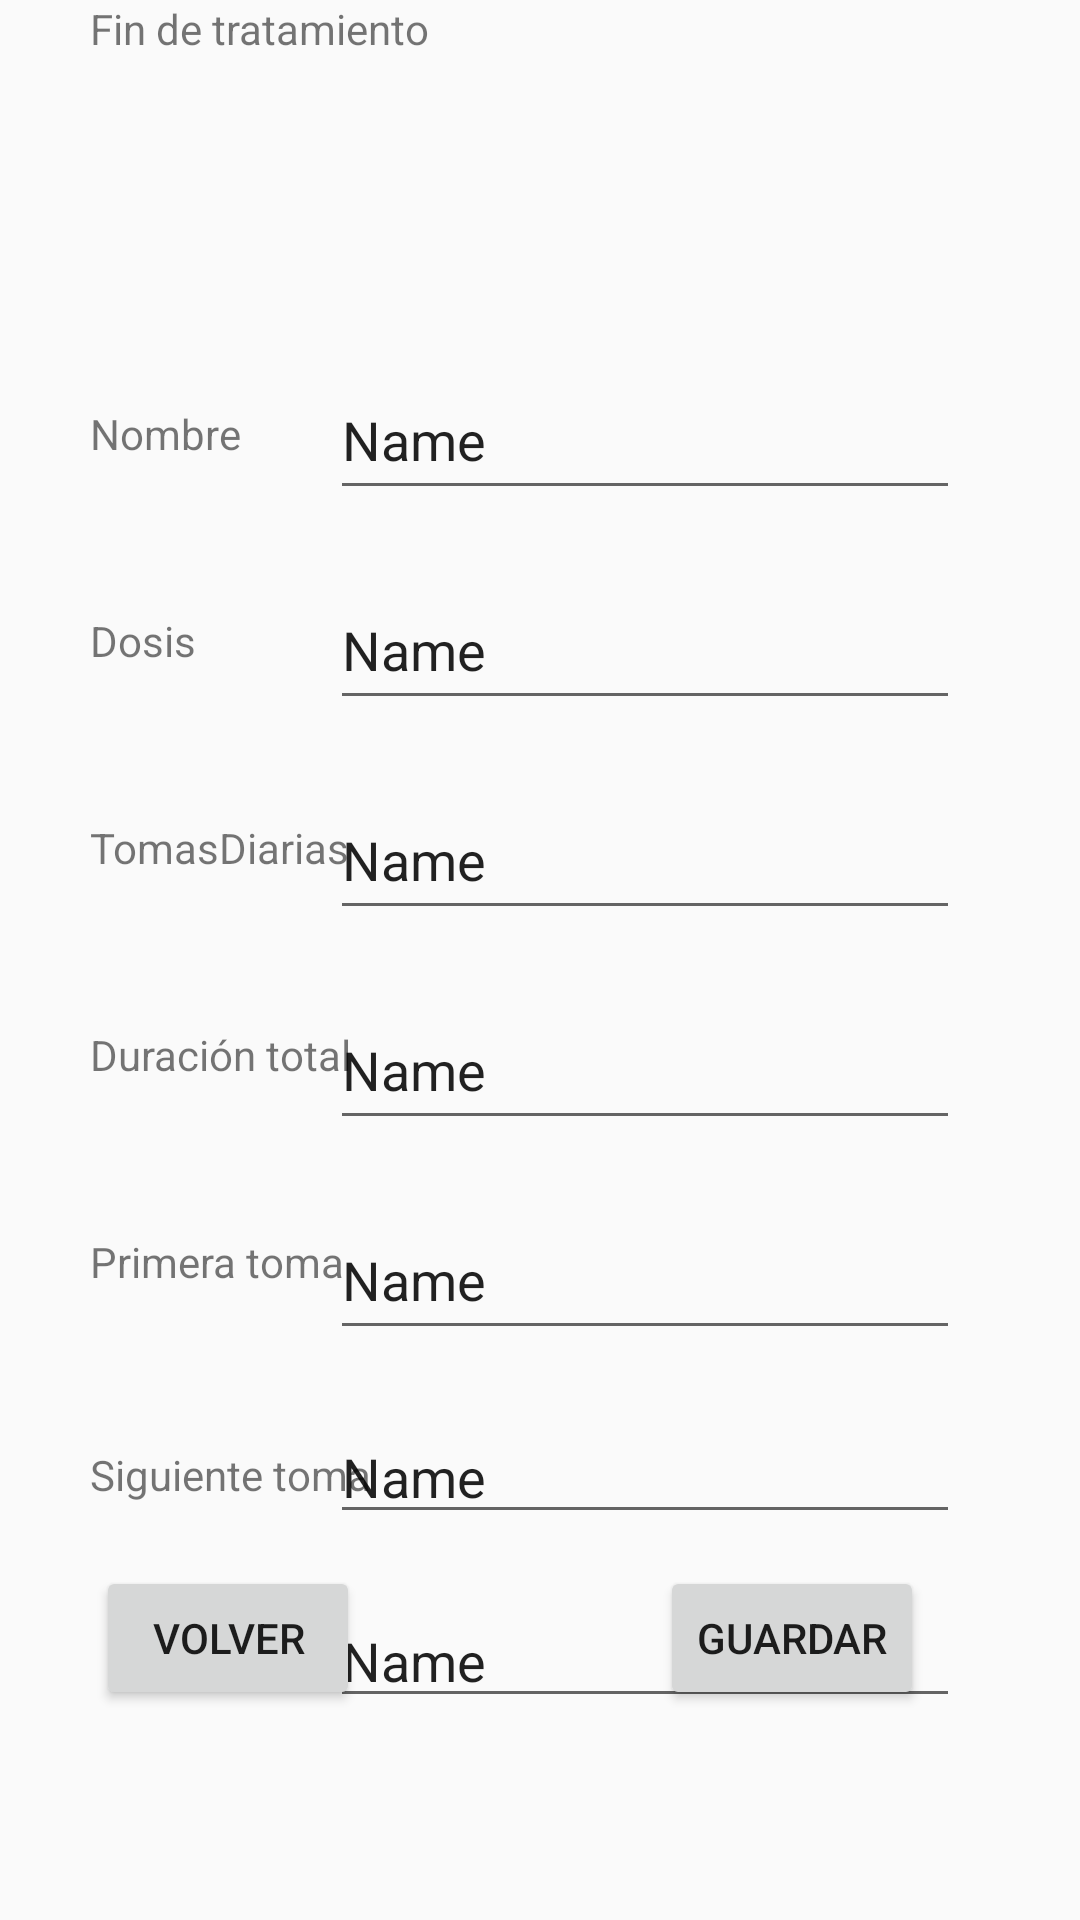

Layout XML and referenced resources for this Android screen:
<!-- AndroidManifest.xml: application theme Theme.AppCompat.DayNight.DarkActionBar -->
<!-- res/layout/activity_medicamentos_modify.xml -->
<?xml version="1.0" encoding="utf-8"?>
<androidx.constraintlayout.widget.ConstraintLayout xmlns:android="http://schemas.android.com/apk/res/android"
    xmlns:app="http://schemas.android.com/apk/res-auto"
    xmlns:tools="http://schemas.android.com/tools"
    android:layout_width="match_parent"
    android:layout_height="match_parent">

    <TextView
        android:id="@+id/label1_med_mod"
        android:layout_width="wrap_content"
        android:layout_height="wrap_content"
        android:layout_marginStart="30dp"
        android:layout_marginTop="135dp"
        android:text="Nombre"
        app:layout_constraintStart_toStartOf="parent"
        app:layout_constraintTop_toTopOf="parent" />

    <EditText
        android:id="@+id/caja1_med_mod"
        android:layout_width="wrap_content"
        android:layout_height="50dp"
        android:layout_marginTop="120dp"
        android:layout_marginEnd="40dp"
        android:ems="10"
        android:inputType="text"
        android:text="Name"
        app:layout_constraintEnd_toEndOf="parent"
        app:layout_constraintTop_toTopOf="parent" />

    <TextView
        android:id="@+id/label2_med_mod"
        android:layout_width="wrap_content"
        android:layout_height="wrap_content"
        android:layout_marginStart="30dp"
        android:layout_marginTop="50dp"
        android:text="Dosis"
        app:layout_constraintStart_toStartOf="parent"
        app:layout_constraintTop_toBottomOf="@+id/label1_med_mod" />

    <EditText
        android:id="@+id/caja2_med_mod"
        android:layout_width="wrap_content"
        android:layout_height="50dp"
        android:layout_marginTop="20dp"
        android:layout_marginEnd="40dp"
        android:ems="10"
        android:inputType="text"
        android:text="Name"
        app:layout_constraintEnd_toEndOf="parent"
        app:layout_constraintTop_toBottomOf="@+id/caja1_med_mod" />

    <TextView
        android:id="@+id/label3_med_mod"
        android:layout_width="wrap_content"
        android:layout_height="wrap_content"
        android:layout_marginStart="30dp"
        android:layout_marginTop="50dp"
        android:text="TomasDiarias"
        app:layout_constraintStart_toStartOf="parent"
        app:layout_constraintTop_toBottomOf="@+id/label2_med_mod" />

    <EditText
        android:id="@+id/caja3_med_mod"
        android:layout_width="wrap_content"
        android:layout_height="50dp"
        android:layout_marginTop="20dp"
        android:layout_marginEnd="40dp"
        android:ems="10"
        android:inputType="text"
        android:text="Name"
        app:layout_constraintEnd_toEndOf="parent"
        app:layout_constraintTop_toBottomOf="@+id/caja2_med_mod" />

    <TextView
        android:id="@+id/label4_med_mod"
        android:layout_width="wrap_content"
        android:layout_height="wrap_content"
        android:layout_marginStart="30dp"
        android:layout_marginTop="50dp"
        android:text="Duración total"
        app:layout_constraintStart_toStartOf="parent"
        app:layout_constraintTop_toBottomOf="@+id/label3_med_mod" />

    <TextView
        android:id="@+id/label5_med_mod"
        android:layout_width="wrap_content"
        android:layout_height="wrap_content"
        android:layout_marginStart="30dp"
        android:layout_marginTop="50dp"
        android:text="Primera toma"
        app:layout_constraintStart_toStartOf="parent"
        app:layout_constraintTop_toBottomOf="@+id/label4_med_mod" />

    <EditText
        android:id="@+id/caja4_med_mod"
        android:layout_width="wrap_content"
        android:layout_height="50dp"
        android:layout_marginTop="20dp"
        android:layout_marginEnd="40dp"
        android:ems="10"
        android:inputType="text"
        android:text="Name"
        app:layout_constraintEnd_toEndOf="parent"
        app:layout_constraintTop_toBottomOf="@+id/caja3_med_mod" />

    <EditText
        android:id="@+id/caja5_med_mod"
        android:layout_width="wrap_content"
        android:layout_height="50dp"
        android:layout_marginTop="20dp"
        android:layout_marginEnd="40dp"
        android:ems="10"
        android:inputType="text"
        android:text="Name"
        app:layout_constraintEnd_toEndOf="parent"
        app:layout_constraintTop_toBottomOf="@+id/caja4_med_mod" />

    <Button
        android:id="@+id/button1_med_mod"
        android:layout_width="wrap_content"
        android:layout_height="wrap_content"
        android:layout_marginStart="60dp"
        android:layout_marginEnd="50dp"
        android:layout_marginBottom="70dp"
        android:text="Volver"
        app:layout_constraintBottom_toBottomOf="parent"
        app:layout_constraintEnd_toStartOf="@+id/button2_med_mod"
        app:layout_constraintStart_toStartOf="parent" />

    <Button
        android:id="@+id/button2_med_mod"
        android:layout_width="wrap_content"
        android:layout_height="wrap_content"
        android:layout_marginStart="50dp"
        android:layout_marginEnd="80dp"
        android:layout_marginBottom="70dp"
        android:text="guardar"
        app:layout_constraintBottom_toBottomOf="parent"
        app:layout_constraintEnd_toEndOf="parent"
        app:layout_constraintStart_toEndOf="@+id/button1_med_mod" />

    <TextView
        android:id="@+id/label6_med_mod"
        android:layout_width="wrap_content"
        android:layout_height="wrap_content"
        android:layout_marginStart="30dp"
        android:layout_marginTop="52dp"
        android:text="Siguiente toma"
        app:layout_constraintStart_toStartOf="parent"
        app:layout_constraintTop_toBottomOf="@+id/label5_med_mod" />

    <EditText
        android:id="@+id/caja6_med_mod"
        android:layout_width="wrap_content"
        android:layout_height="wrap_content"
        android:layout_marginTop="20dp"
        android:layout_marginEnd="40dp"
        android:ems="10"
        android:inputType="text"
        android:text="Name"
        app:layout_constraintEnd_toEndOf="parent"
        app:layout_constraintTop_toBottomOf="@+id/caja5_med_mod" />

    <EditText
        android:id="@+id/caja7_med_mod"
        android:layout_width="wrap_content"
        android:layout_height="wrap_content"
        android:layout_marginTop="20dp"
        android:layout_marginEnd="40dp"
        android:ems="10"
        android:inputType="text"
        android:text="Name"
        app:layout_constraintEnd_toEndOf="parent"
        app:layout_constraintTop_toBottomOf="@+id/caja6_med_mod" />

    <TextView
        android:id="@+id/label7_med_mod"
        android:layout_width="wrap_content"
        android:layout_height="wrap_content"
        android:layout_marginStart="30dp"
        android:text="Fin de tratamiento"
        app:layout_constraintStart_toStartOf="parent"
        tools:layout_editor_absoluteY="549dp" />
</androidx.constraintlayout.widget.ConstraintLayout>
<!-- resources referenced by this layout -->
<resources>

</resources>
